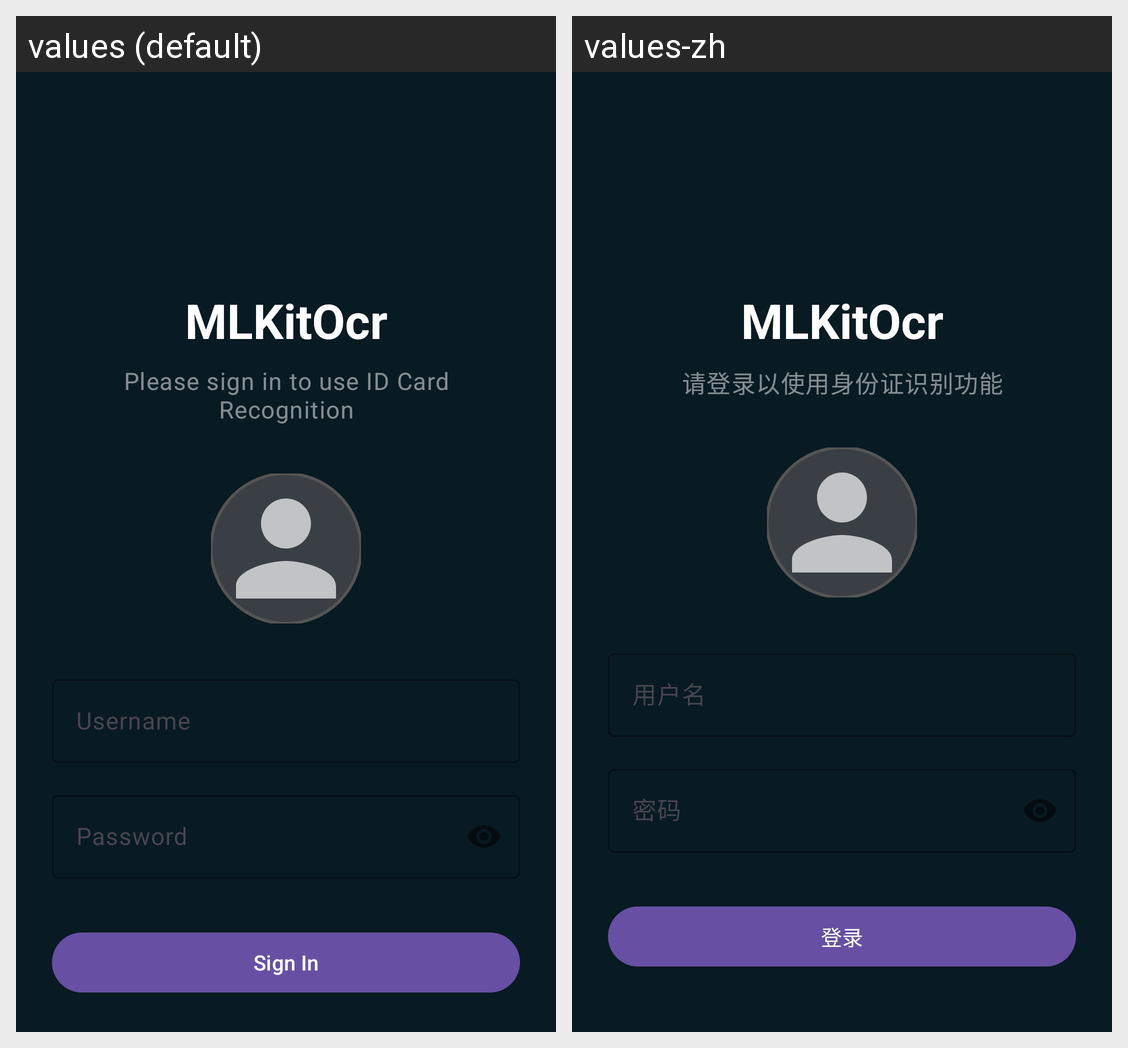

The same Android screen rendered under two of its app's locales, left to right. List the strings drawn on it with the default value and each locale's translation.
Android screen res/layout/activity_login.xml rendered under 2 locales, left to right: values (default), values-zh. Device: Nexus 5 (rendered at 1080×1920; each locale shown at half size, 540×960, under a caption strip naming it); theme Theme.MLKitOcr.
Strings drawn on this screen, with the default value and each locale's value (text and hints the layout hard-codes, and strings that could not be matched under every locale, appear in the picture but are not listed):

app_name
  values: MLKitOcr
  values-zh: MLKitOcr

login_subtitle
  values: Please sign in to use ID Card Recognition
  values-zh: 请登录以使用身份证识别功能

login_username_hint
  values: Username
  values-zh: 用户名

login_password_hint
  values: Password
  values-zh: 密码

login_button
  values: Sign In
  values-zh: 登录
